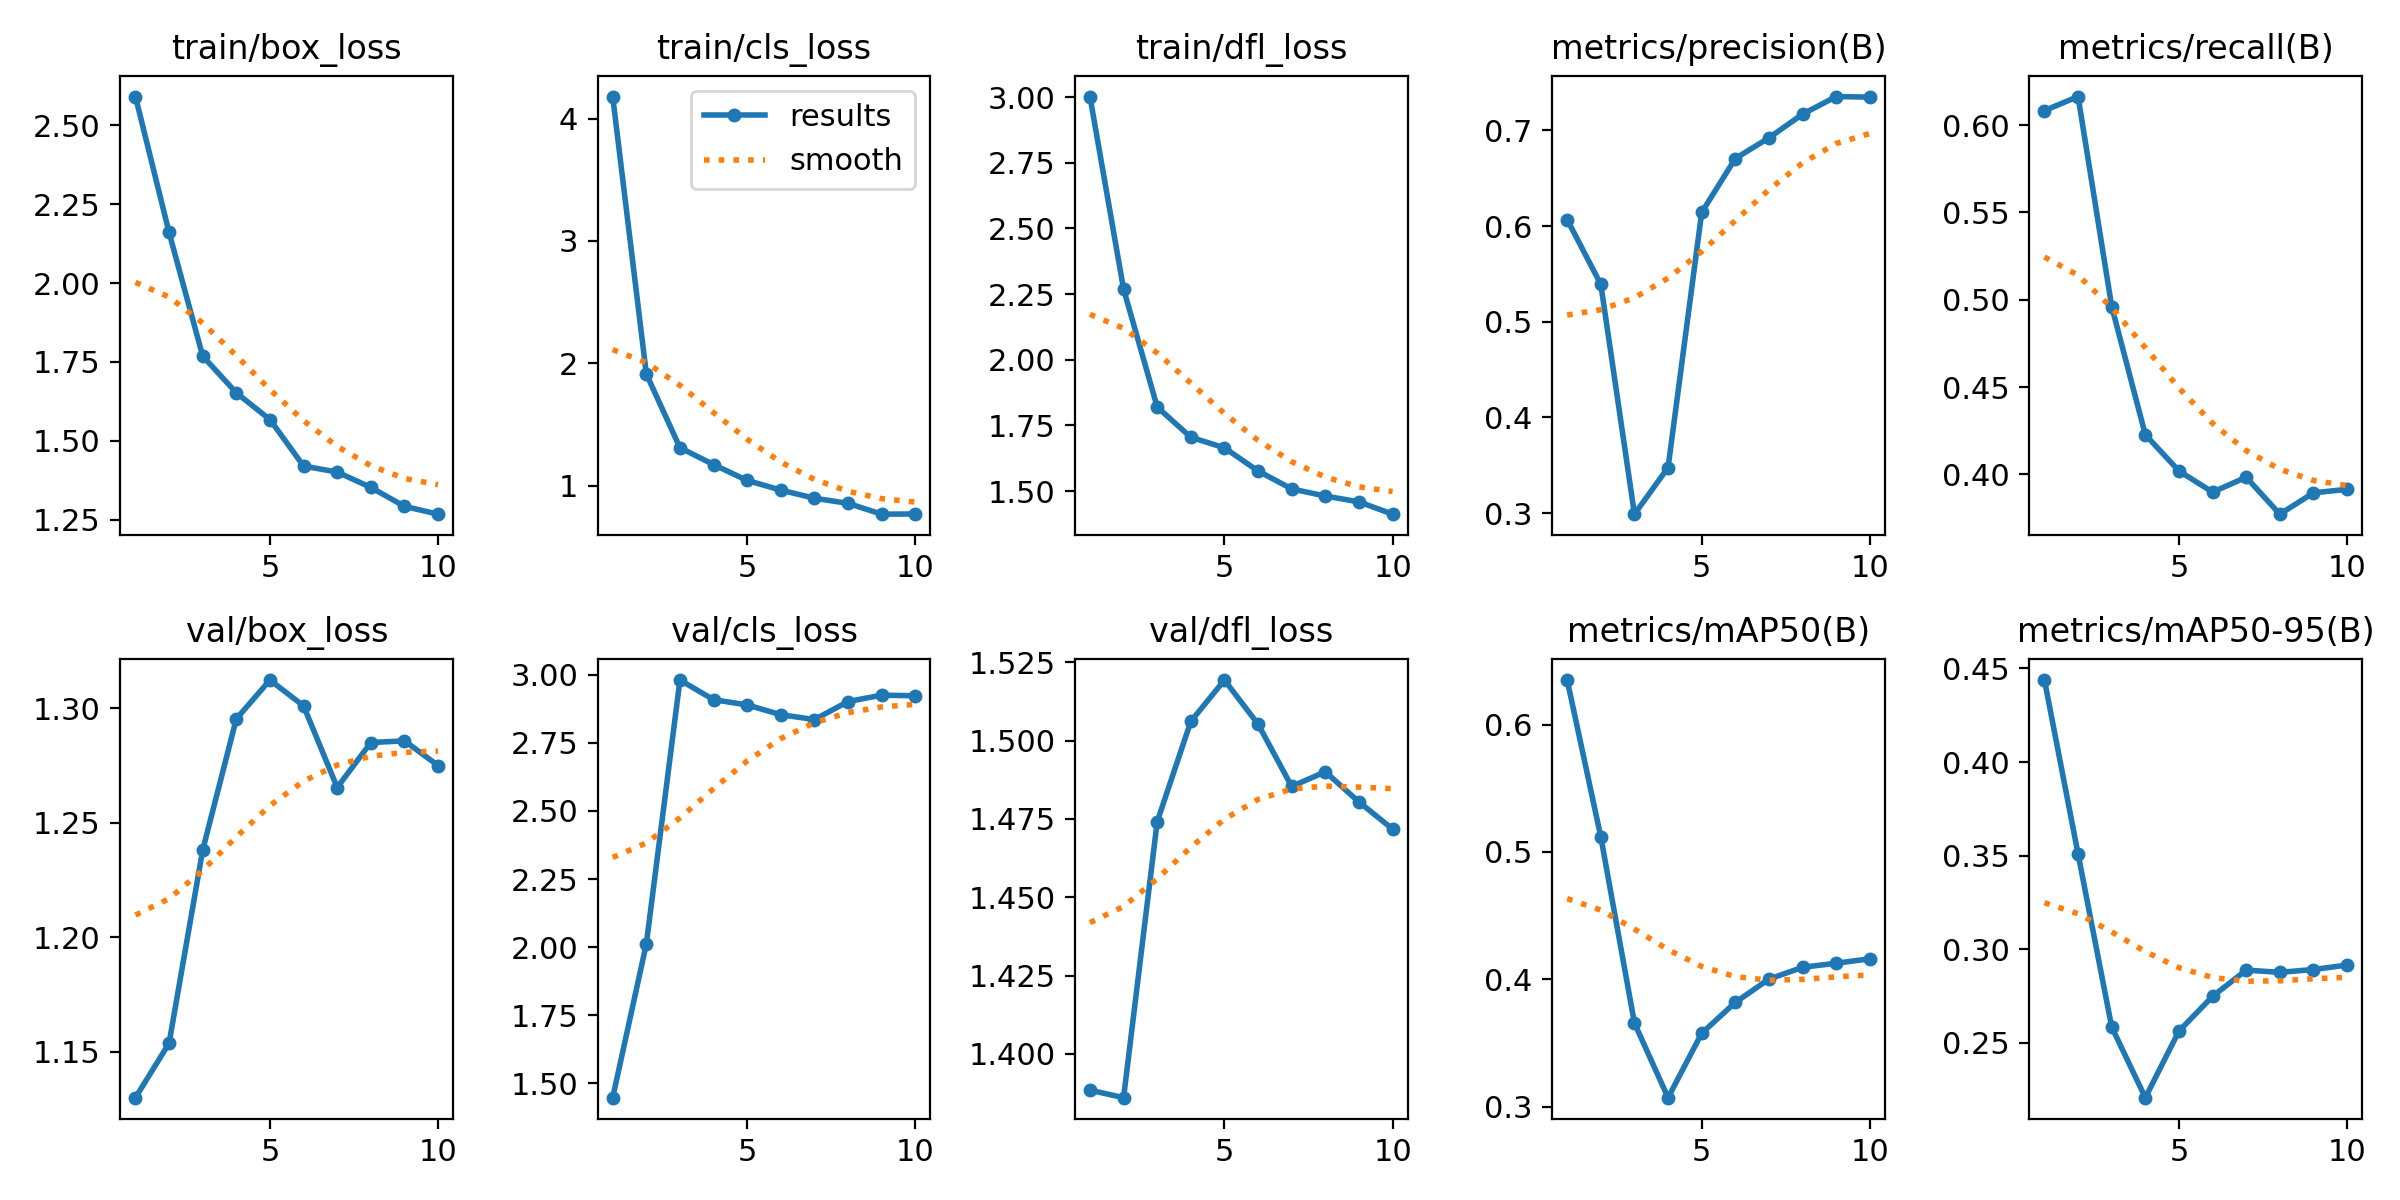

Data behind this chart, as committed beside it:
epoch, time, train/box_loss, train/cls_loss, train/dfl_loss, metrics/precision(B), metrics/recall(B), metrics/mAP50(B), metrics/mAP50-95(B), val/box_loss, val/cls_loss, val/dfl_loss, lr/pg0, lr/pg1, lr/pg2
1, 75.05, 2.591, 4.179, 3.002, 0.6067, 0.6084, 0.6349, 0.4438, 1.13, 1.446, 1.388, 0.0001875, 0.0001875, 0.0001875
2, 139.7, 2.16, 1.914, 2.269, 0.539, 0.6164, 0.5117, 0.3509, 1.154, 2.011, 1.386, 0.0003491, 0.0003491, 0.0003491
3, 204.3, 1.768, 1.311, 1.82, 0.2989, 0.4961, 0.3655, 0.2585, 1.238, 2.981, 1.474, 0.0004712, 0.0004712, 0.0004712
4, 264.1, 1.652, 1.173, 1.705, 0.3476, 0.4227, 0.307, 0.2208, 1.295, 2.909, 1.506, 0.0005536, 0.0005536, 0.0005536
5, 327.6, 1.567, 1.044, 1.665, 0.6142, 0.4019, 0.3575, 0.2563, 1.312, 2.89, 1.519, 0.0005964, 0.0005964, 0.0005964
6, 390, 1.42, 0.9649, 1.577, 0.6705, 0.3898, 0.3818, 0.2749, 1.301, 2.854, 1.505, 0.0005997, 0.0005997, 0.0005997
7, 454.2, 1.401, 0.8983, 1.508, 0.6921, 0.3983, 0.4001, 0.2889, 1.265, 2.836, 1.485, 0.0005075, 0.0005075, 0.0005075
8, 522.7, 1.352, 0.8564, 1.481, 0.7169, 0.3771, 0.4094, 0.2877, 1.285, 2.902, 1.49, 0.0003837, 0.0003837, 0.0003837
9, 584, 1.292, 0.7682, 1.459, 0.7353, 0.3894, 0.4126, 0.2892, 1.286, 2.926, 1.48, 0.00026, 0.00026, 0.00026
10, 644.6, 1.267, 0.7698, 1.412, 0.7347, 0.3914, 0.416, 0.2916, 1.275, 2.923, 1.472, 0.0001363, 0.0001363, 0.0001363
